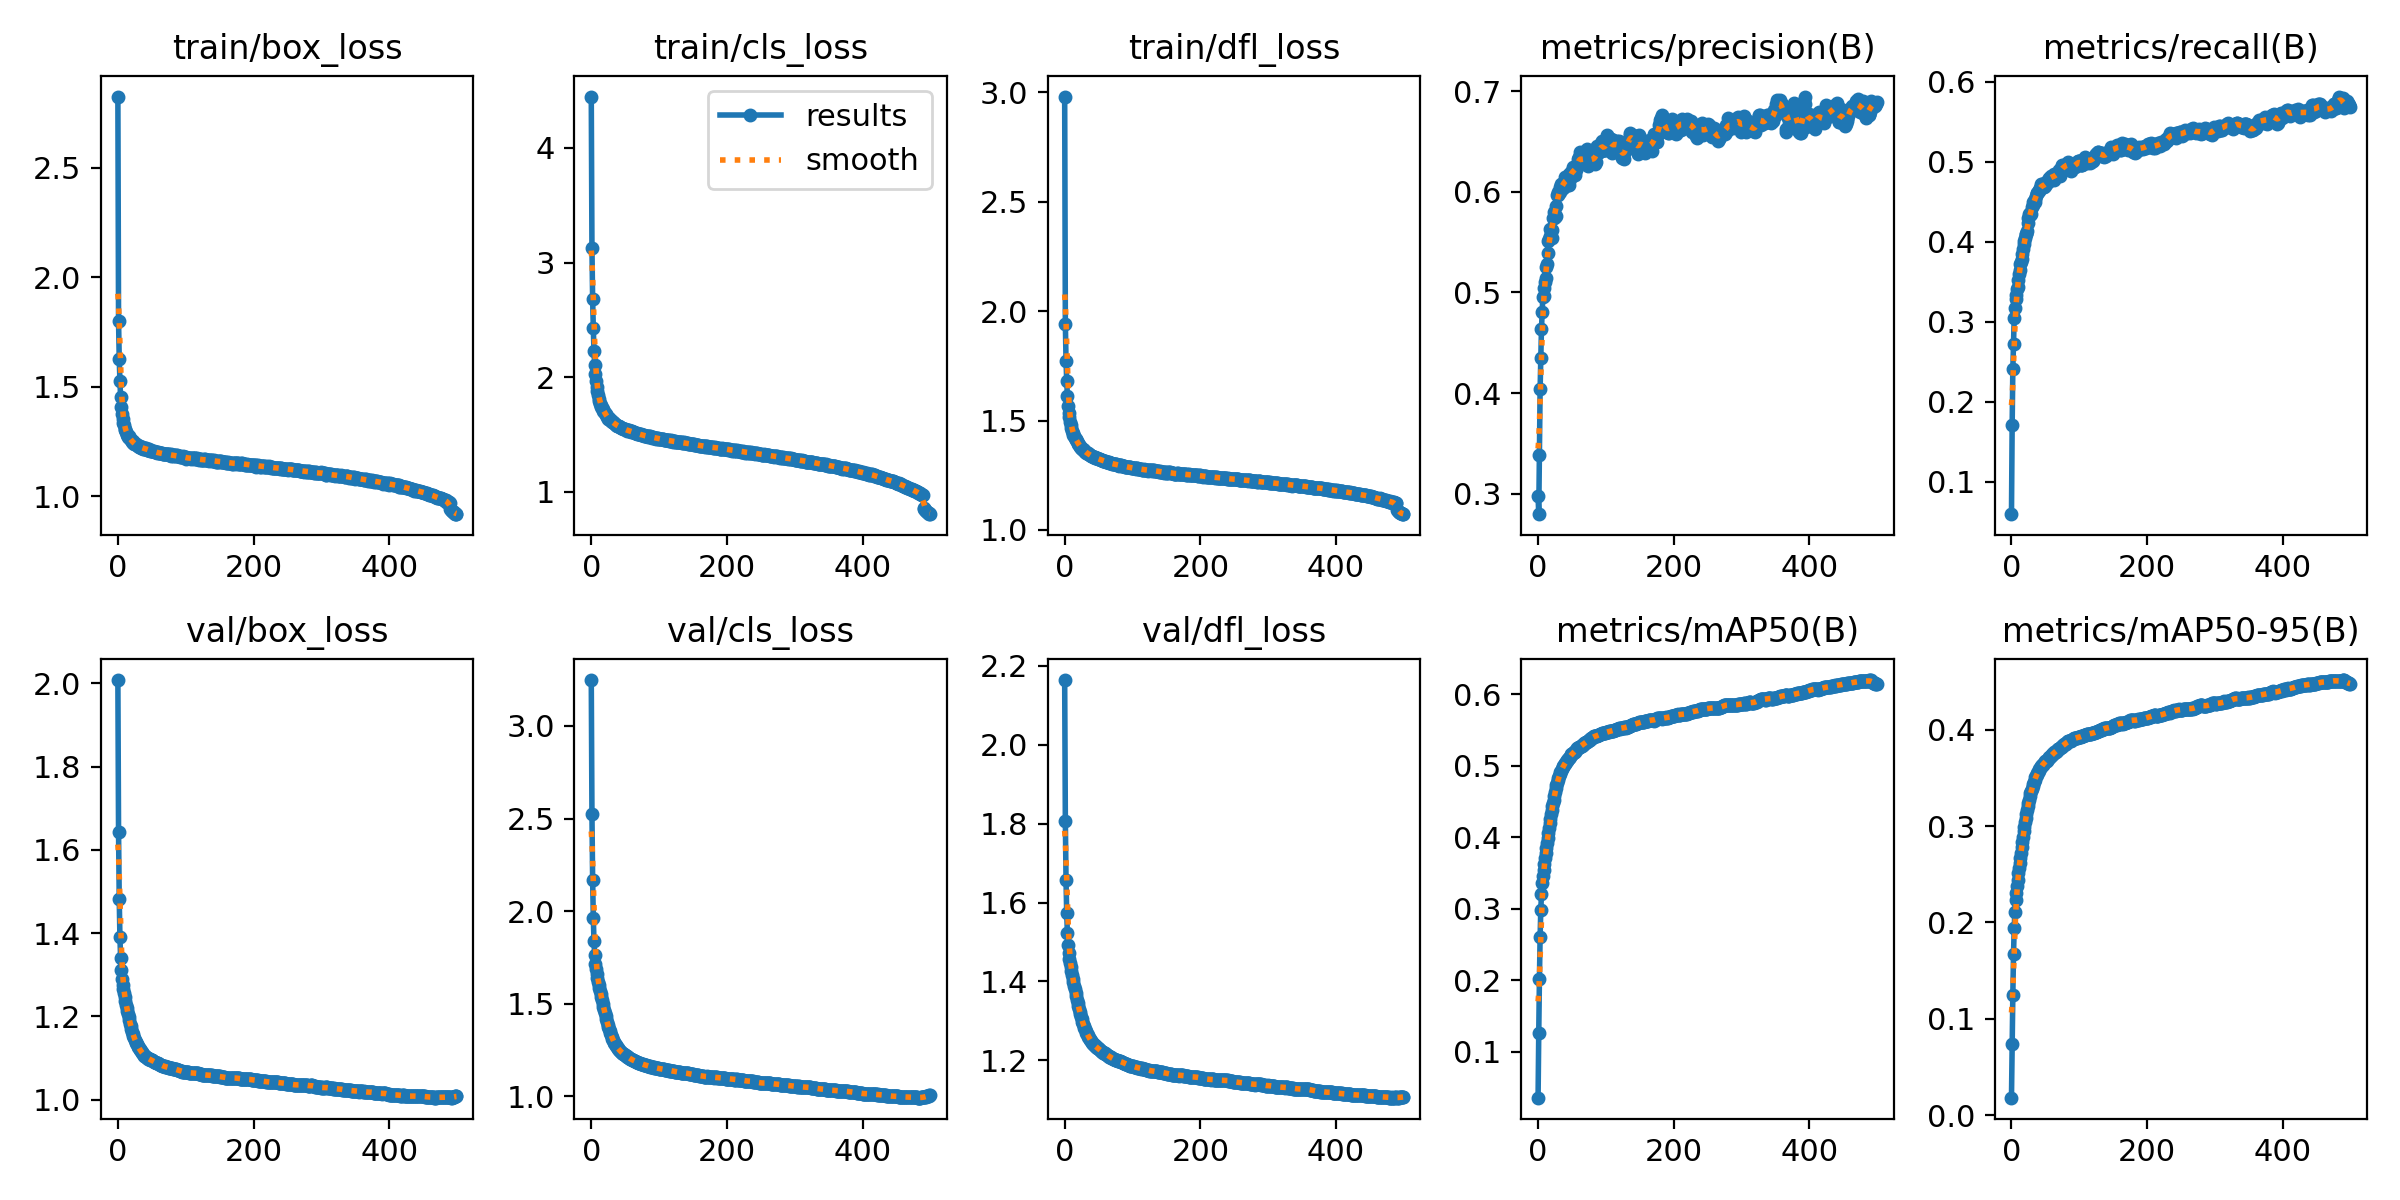

Source data for this figure (header and first rows):
epoch, train/box_loss, train/cls_loss, train/dfl_loss, metrics/precision(B), metrics/recall(B), metrics/mAP50(B), metrics/mAP50-95(B), val/box_loss, val/cls_loss, val/dfl_loss, lr/pg0, lr/pg1, lr/pg2
0, 2.825, 4.448, 2.981, 0.2974, 0.05963, 0.03617, 0.01822, 2.008, 3.248, 2.164, 0.07, 0.003333, 0.003333
1, 1.8, 3.124, 1.943, 0.2797, 0.1707, 0.1268, 0.07426, 1.643, 2.522, 1.807, 0.03999, 0.006653, 0.006653
2, 1.628, 2.682, 1.774, 0.3385, 0.2411, 0.2019, 0.1247, 1.482, 2.17, 1.656, 0.009964, 0.00996, 0.00996
3, 1.529, 2.427, 1.682, 0.4038, 0.273, 0.261, 0.1668, 1.391, 1.962, 1.572, 0.009941, 0.009941, 0.009941
4, 1.453, 2.228, 1.612, 0.435, 0.3045, 0.2985, 0.1938, 1.341, 1.837, 1.522, 0.009941, 0.009941, 0.009941
5, 1.408, 2.111, 1.568, 0.4638, 0.3179, 0.3205, 0.2112, 1.311, 1.762, 1.492, 0.009921, 0.009921, 0.009921
6, 1.377, 2.026, 1.535, 0.4804, 0.3288, 0.3357, 0.2228, 1.29, 1.715, 1.471, 0.009901, 0.009901, 0.009901
7, 1.354, 1.97, 1.514, 0.4955, 0.3333, 0.3457, 0.2309, 1.276, 1.685, 1.457, 0.009881, 0.009881, 0.009881
8, 1.336, 1.912, 1.495, 0.4964, 0.3413, 0.355, 0.2381, 1.265, 1.659, 1.446, 0.009861, 0.009861, 0.009861
9, 1.325, 1.877, 1.48, 0.5048, 0.3441, 0.3629, 0.2443, 1.255, 1.638, 1.436, 0.009842, 0.009842, 0.009842
10, 1.309, 1.844, 1.465, 0.5101, 0.3522, 0.3712, 0.2508, 1.246, 1.619, 1.427, 0.009822, 0.009822, 0.009822
11, 1.303, 1.815, 1.454, 0.5148, 0.3598, 0.3785, 0.2564, 1.236, 1.602, 1.417, 0.009802, 0.009802, 0.009802
12, 1.294, 1.792, 1.444, 0.5253, 0.3653, 0.3855, 0.2618, 1.228, 1.586, 1.407, 0.009782, 0.009782, 0.009782
13, 1.287, 1.77, 1.436, 0.5285, 0.3725, 0.3919, 0.267, 1.221, 1.57, 1.398, 0.009762, 0.009762, 0.009762
14, 1.28, 1.763, 1.428, 0.5388, 0.375, 0.3986, 0.2725, 1.213, 1.552, 1.389, 0.009743, 0.009743, 0.009743
15, 1.273, 1.739, 1.42, 0.5511, 0.3789, 0.406, 0.2781, 1.205, 1.536, 1.38, 0.009723, 0.009723, 0.009723
16, 1.275, 1.729, 1.418, 0.5526, 0.3852, 0.4128, 0.2833, 1.198, 1.518, 1.372, 0.009703, 0.009703, 0.009703
17, 1.265, 1.721, 1.41, 0.5562, 0.3911, 0.4194, 0.289, 1.19, 1.5, 1.363, 0.009683, 0.009683, 0.009683
18, 1.265, 1.71, 1.405, 0.5625, 0.3969, 0.4259, 0.2944, 1.183, 1.483, 1.353, 0.009663, 0.009663, 0.009663
19, 1.257, 1.695, 1.398, 0.5624, 0.4014, 0.4319, 0.2993, 1.176, 1.466, 1.345, 0.009644, 0.009644, 0.009644
20, 1.257, 1.69, 1.395, 0.554, 0.4045, 0.4378, 0.3038, 1.169, 1.448, 1.337, 0.009624, 0.009624, 0.009624
21, 1.249, 1.677, 1.39, 0.5625, 0.41, 0.4432, 0.3084, 1.163, 1.431, 1.33, 0.009604, 0.009604, 0.009604
22, 1.251, 1.668, 1.386, 0.5737, 0.4101, 0.4481, 0.3128, 1.157, 1.416, 1.323, 0.009584, 0.009584, 0.009584
23, 1.243, 1.657, 1.379, 0.5795, 0.4131, 0.4527, 0.3163, 1.152, 1.401, 1.316, 0.009564, 0.009564, 0.009564
24, 1.24, 1.653, 1.377, 0.5738, 0.4235, 0.4582, 0.3203, 1.147, 1.387, 1.31, 0.009545, 0.009545, 0.009545
25, 1.239, 1.639, 1.371, 0.5746, 0.4294, 0.4634, 0.3238, 1.143, 1.375, 1.304, 0.009525, 0.009525, 0.009525
26, 1.238, 1.637, 1.369, 0.5759, 0.4348, 0.4683, 0.3272, 1.139, 1.363, 1.297, 0.009505, 0.009505, 0.009505
27, 1.238, 1.636, 1.369, 0.5855, 0.436, 0.4727, 0.3308, 1.135, 1.351, 1.292, 0.009485, 0.009485, 0.009485
28, 1.234, 1.63, 1.365, 0.5963, 0.4342, 0.4765, 0.334, 1.132, 1.34, 1.287, 0.009465, 0.009465, 0.009465
29, 1.23, 1.623, 1.363, 0.5994, 0.4354, 0.4803, 0.3365, 1.129, 1.33, 1.283, 0.009446, 0.009446, 0.009446
30, 1.23, 1.616, 1.358, 0.5968, 0.4433, 0.4828, 0.3387, 1.126, 1.32, 1.278, 0.009426, 0.009426, 0.009426
31, 1.226, 1.606, 1.356, 0.5992, 0.4456, 0.4854, 0.3413, 1.123, 1.312, 1.274, 0.009406, 0.009406, 0.009406
32, 1.228, 1.608, 1.354, 0.5995, 0.45, 0.4883, 0.3436, 1.121, 1.303, 1.27, 0.009386, 0.009386, 0.009386
33, 1.226, 1.601, 1.351, 0.6049, 0.451, 0.4911, 0.3461, 1.118, 1.295, 1.266, 0.009366, 0.009366, 0.009366
34, 1.222, 1.601, 1.35, 0.6076, 0.4505, 0.4932, 0.3482, 1.116, 1.288, 1.263, 0.009347, 0.009347, 0.009347
35, 1.223, 1.592, 1.347, 0.6073, 0.4539, 0.496, 0.3504, 1.114, 1.281, 1.26, 0.009327, 0.009327, 0.009327
36, 1.222, 1.588, 1.346, 0.6039, 0.4569, 0.4979, 0.3517, 1.112, 1.275, 1.257, 0.009307, 0.009307, 0.009307
37, 1.216, 1.584, 1.343, 0.6039, 0.4615, 0.4997, 0.353, 1.11, 1.268, 1.254, 0.009287, 0.009287, 0.009287
38, 1.219, 1.579, 1.342, 0.6072, 0.4617, 0.501, 0.3546, 1.108, 1.264, 1.252, 0.009267, 0.009267, 0.009267
39, 1.218, 1.576, 1.339, 0.6119, 0.4629, 0.5022, 0.356, 1.105, 1.259, 1.249, 0.009248, 0.009248, 0.009248
40, 1.22, 1.573, 1.338, 0.6151, 0.4638, 0.5042, 0.3574, 1.104, 1.254, 1.246, 0.009228, 0.009228, 0.009228
41, 1.22, 1.573, 1.336, 0.6143, 0.4654, 0.5057, 0.3587, 1.103, 1.25, 1.244, 0.009208, 0.009208, 0.009208
42, 1.217, 1.57, 1.335, 0.6133, 0.4672, 0.5073, 0.3599, 1.101, 1.246, 1.241, 0.009188, 0.009188, 0.009188
43, 1.212, 1.563, 1.333, 0.6088, 0.4704, 0.5084, 0.3608, 1.1, 1.243, 1.239, 0.009168, 0.009168, 0.009168
44, 1.213, 1.56, 1.333, 0.6065, 0.4721, 0.5097, 0.3622, 1.099, 1.239, 1.238, 0.009149, 0.009149, 0.009149
45, 1.212, 1.557, 1.331, 0.6067, 0.4723, 0.5103, 0.3629, 1.098, 1.236, 1.236, 0.009129, 0.009129, 0.009129
46, 1.214, 1.558, 1.331, 0.6172, 0.4681, 0.5114, 0.3634, 1.098, 1.232, 1.235, 0.009109, 0.009109, 0.009109
47, 1.211, 1.552, 1.328, 0.613, 0.4725, 0.5129, 0.3647, 1.097, 1.229, 1.233, 0.009089, 0.009089, 0.009089
48, 1.208, 1.549, 1.327, 0.619, 0.4687, 0.5146, 0.3654, 1.095, 1.226, 1.232, 0.009069, 0.009069, 0.009069
49, 1.209, 1.55, 1.325, 0.6198, 0.4696, 0.5158, 0.3664, 1.095, 1.222, 1.23, 0.00905, 0.00905, 0.00905
50, 1.207, 1.547, 1.325, 0.6208, 0.4714, 0.5168, 0.3671, 1.095, 1.22, 1.229, 0.00903, 0.00903, 0.00903
51, 1.207, 1.544, 1.324, 0.6197, 0.4735, 0.5173, 0.3674, 1.094, 1.218, 1.228, 0.00901, 0.00901, 0.00901
52, 1.205, 1.538, 1.323, 0.6242, 0.4737, 0.518, 0.3679, 1.092, 1.215, 1.226, 0.00899, 0.00899, 0.00899
53, 1.207, 1.534, 1.32, 0.618, 0.4767, 0.5191, 0.3688, 1.091, 1.213, 1.224, 0.00897, 0.00897, 0.00897
54, 1.204, 1.54, 1.321, 0.6237, 0.4747, 0.5195, 0.3692, 1.09, 1.211, 1.223, 0.008951, 0.008951, 0.008951
55, 1.202, 1.532, 1.318, 0.6168, 0.4792, 0.5213, 0.3704, 1.089, 1.209, 1.222, 0.008931, 0.008931, 0.008931
56, 1.202, 1.538, 1.317, 0.6215, 0.4798, 0.5226, 0.3715, 1.089, 1.206, 1.221, 0.008911, 0.008911, 0.008911
57, 1.204, 1.531, 1.317, 0.6242, 0.4803, 0.5228, 0.3719, 1.088, 1.204, 1.22, 0.008891, 0.008891, 0.008891
58, 1.196, 1.526, 1.315, 0.6259, 0.483, 0.5241, 0.373, 1.088, 1.202, 1.219, 0.008871, 0.008871, 0.008871
59, 1.201, 1.529, 1.316, 0.6327, 0.4813, 0.5253, 0.3738, 1.087, 1.2, 1.218, 0.008852, 0.008852, 0.008852
... 440 more rows
